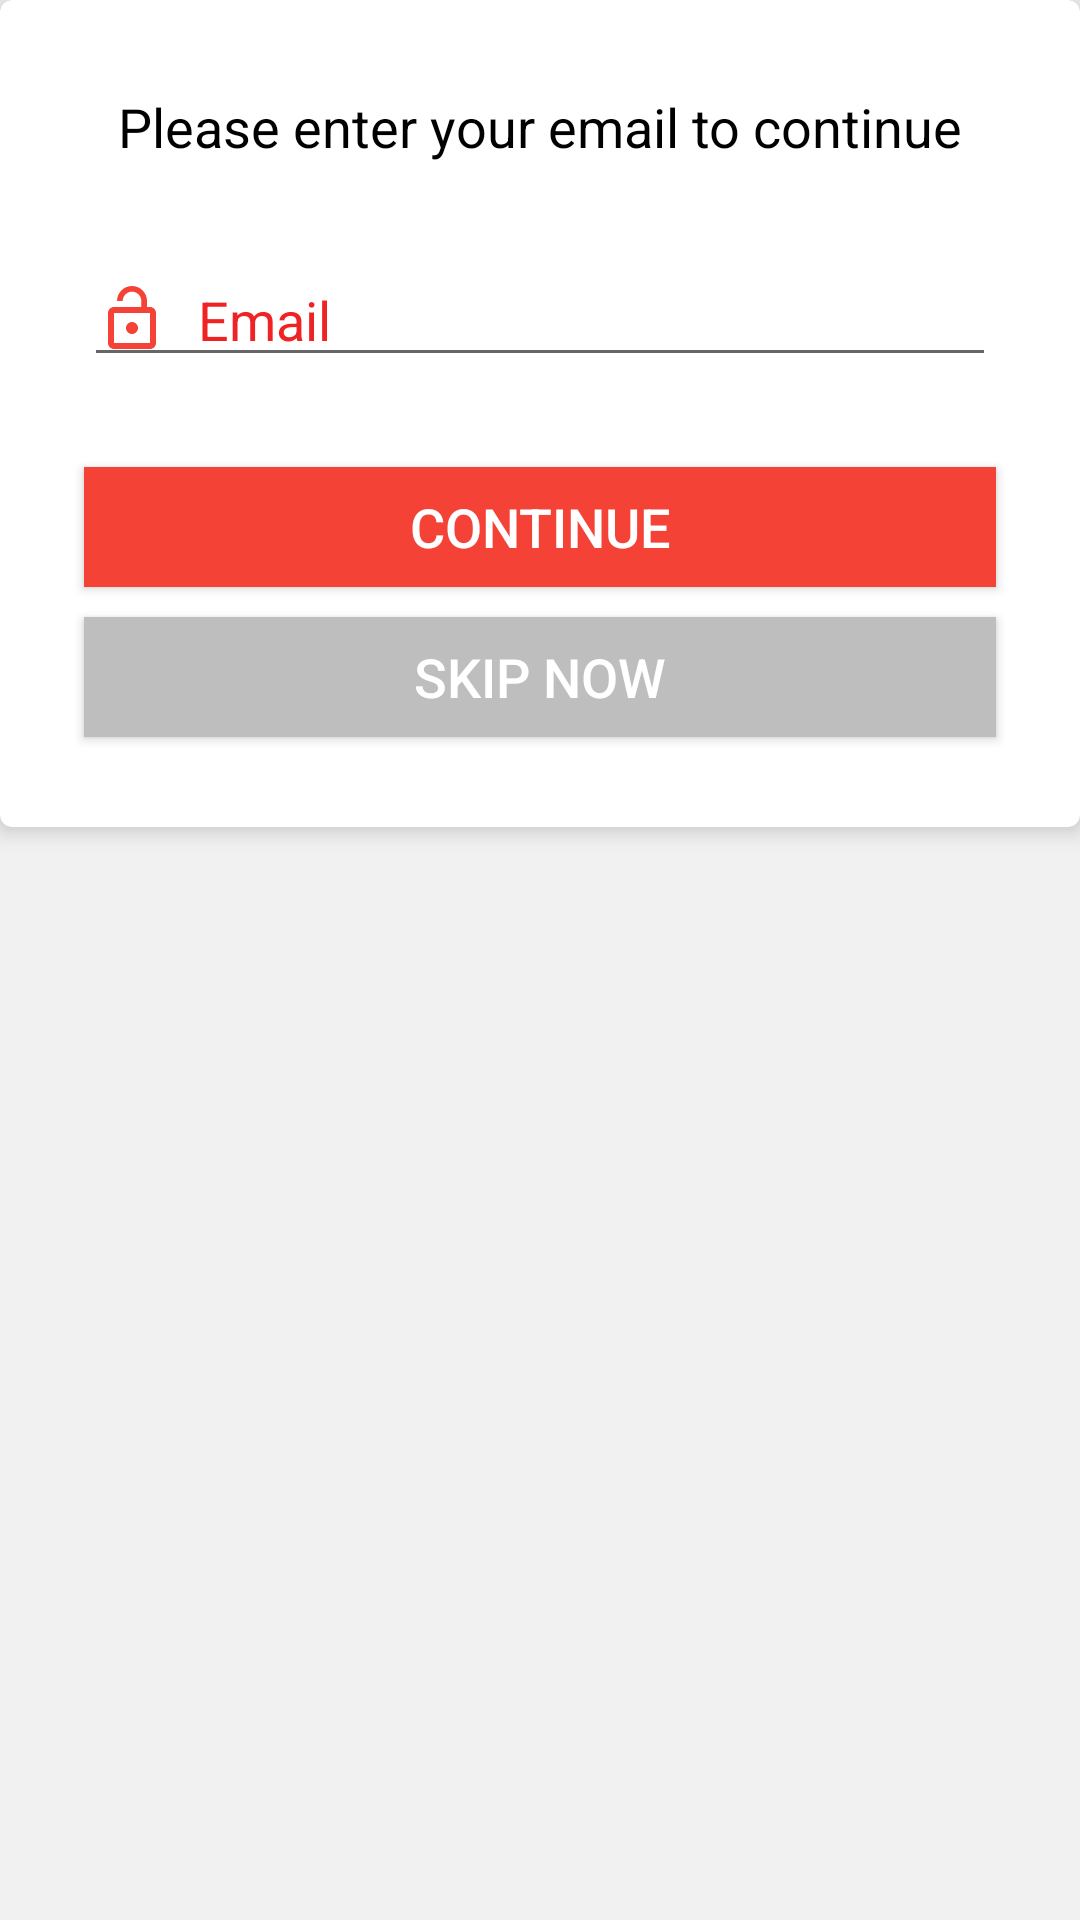

Layout XML and referenced resources for this Android screen:
<!-- AndroidManifest.xml: application theme AppTheme -->
<!-- res/layout/fragment_log_in.xml -->
<RelativeLayout xmlns:android="http://schemas.android.com/apk/res/android"
    xmlns:card_view="http://schemas.android.com/apk/res-auto"
    xmlns:custom="http://schemas.android.com/apk/res-auto"
    xmlns:tools="http://schemas.android.com/tools"
    android:layout_width="wrap_content"
    android:layout_height="wrap_content"
    android:background="@color/colorBackground"
    >


    <androidx.cardview.widget.CardView
        android:layout_width="match_parent"
        android:layout_height="wrap_content"
        card_view:cardCornerRadius="4dp"
        card_view:cardElevation="4dp">

        <LinearLayout
            android:layout_width="match_parent"
            android:layout_height="match_parent"
            android:layout_gravity="center"
            android:layout_marginLeft="8dp"
            android:layout_marginRight="8dp"
            android:orientation="vertical">


            <TextView
                android:layout_width="match_parent"
                android:layout_height="wrap_content"
                android:layout_marginLeft="20dp"
                android:layout_marginRight="20dp"
                android:layout_marginTop="30dp"
                android:layout_marginBottom="30dp"
                android:text="Please enter your email to continue"
                android:gravity="center"
                android:textColor="@color/black"
                android:textSize="18sp" />

            <EditText
                android:id="@+id/edt_email"
                android:layout_width="match_parent"
                android:layout_height="wrap_content"
                android:drawableLeft="@drawable/password_icon"
                android:drawablePadding="10dp"
                android:layout_marginRight="20dp"
                android:layout_marginLeft="20dp"
                android:hint="Email"
                android:inputType="textEmailAddress"
                android:textColor="@color/colorText"
                android:textColorHint="@color/colorPrimaryDark" />


            <Button
                android:id="@+id/btnSignIn"
                android:layout_width="match_parent"
                android:layout_height="40dp"
                android:layout_marginLeft="20dp"
                android:layout_marginRight="20dp"
                android:layout_marginTop="30dp"
                android:background="@color/red"
                android:text="CONTINUE"
                android:textColor="@android:color/white"
                android:textSize="18sp" />

            <Button
                android:id="@+id/skip"
                android:layout_width="match_parent"
                android:layout_height="40dp"
                android:layout_marginLeft="20dp"
                android:layout_marginRight="20dp"
                android:layout_marginTop="10dp"
                android:background="#bebebe"
                android:text="SKIP NOW"
                android:textColor="@android:color/white"
                android:textSize="18sp"
                android:layout_marginBottom="30dp"/>

        </LinearLayout>

    </androidx.cardview.widget.CardView>


</RelativeLayout>
<!-- resources referenced by this layout -->
<resources>
  <color name="black">#000000</color>
  <color name="colorBackground">#f2f1f1</color>
  <color name="colorPrimaryDark">#EF2324</color>
  <color name="colorText">#6B6B6B</color>
  <color name="red">#F44336</color>
  <!-- drawable password_icon (drawable) -->
  <vector xmlns:android="http://schemas.android.com/apk/res/android"
      android:width="24dp"
      android:height="24dp"
      android:viewportWidth="24.0"
      android:viewportHeight="24.0">
      <path
          android:fillColor="@color/card1"
          android:pathData="M12,17c1.1,0 2,-0.9 2,-2s-0.9,-2 -2,-2 -2,0.9 -2,2 0.9,2 2,2zM18,8h-1L17,
          6c0,-2.76 -2.24,-5 -5,-5S7,3.24 7,6h1.9c0,-1.71 1.39,-3.1 3.1,-3.1 1.71,0 3.1,1.39 3.1,
          3.1v2L6,8c-1.1,0 -2,0.9 -2,2v10c0,1.1 0.9,2 2,2h12c1.1,0 2,-0.9 2,-2L20,10c0,-1.1 -0.9,
          -2 -2,-2zM18,20L6,20L6,10h12v10z"/>
  </vector>
  <style name="AppTheme" parent="Theme.AppCompat.Light.NoActionBar">
          
          <item name="colorPrimary">@color/colorPrimary</item>
          <item name="colorPrimaryDark">@color/colorPrimaryDark</item>
          <item name="colorAccent">@color/colorAccent</item>
          <item name="android:colorBackground">#D4EBF2</item>
      </style>
  <color name="card1">#F44336</color>
  <color name="colorPrimary">#3F51B5</color>
  <color name="colorAccent">#EF2324</color>
</resources>
